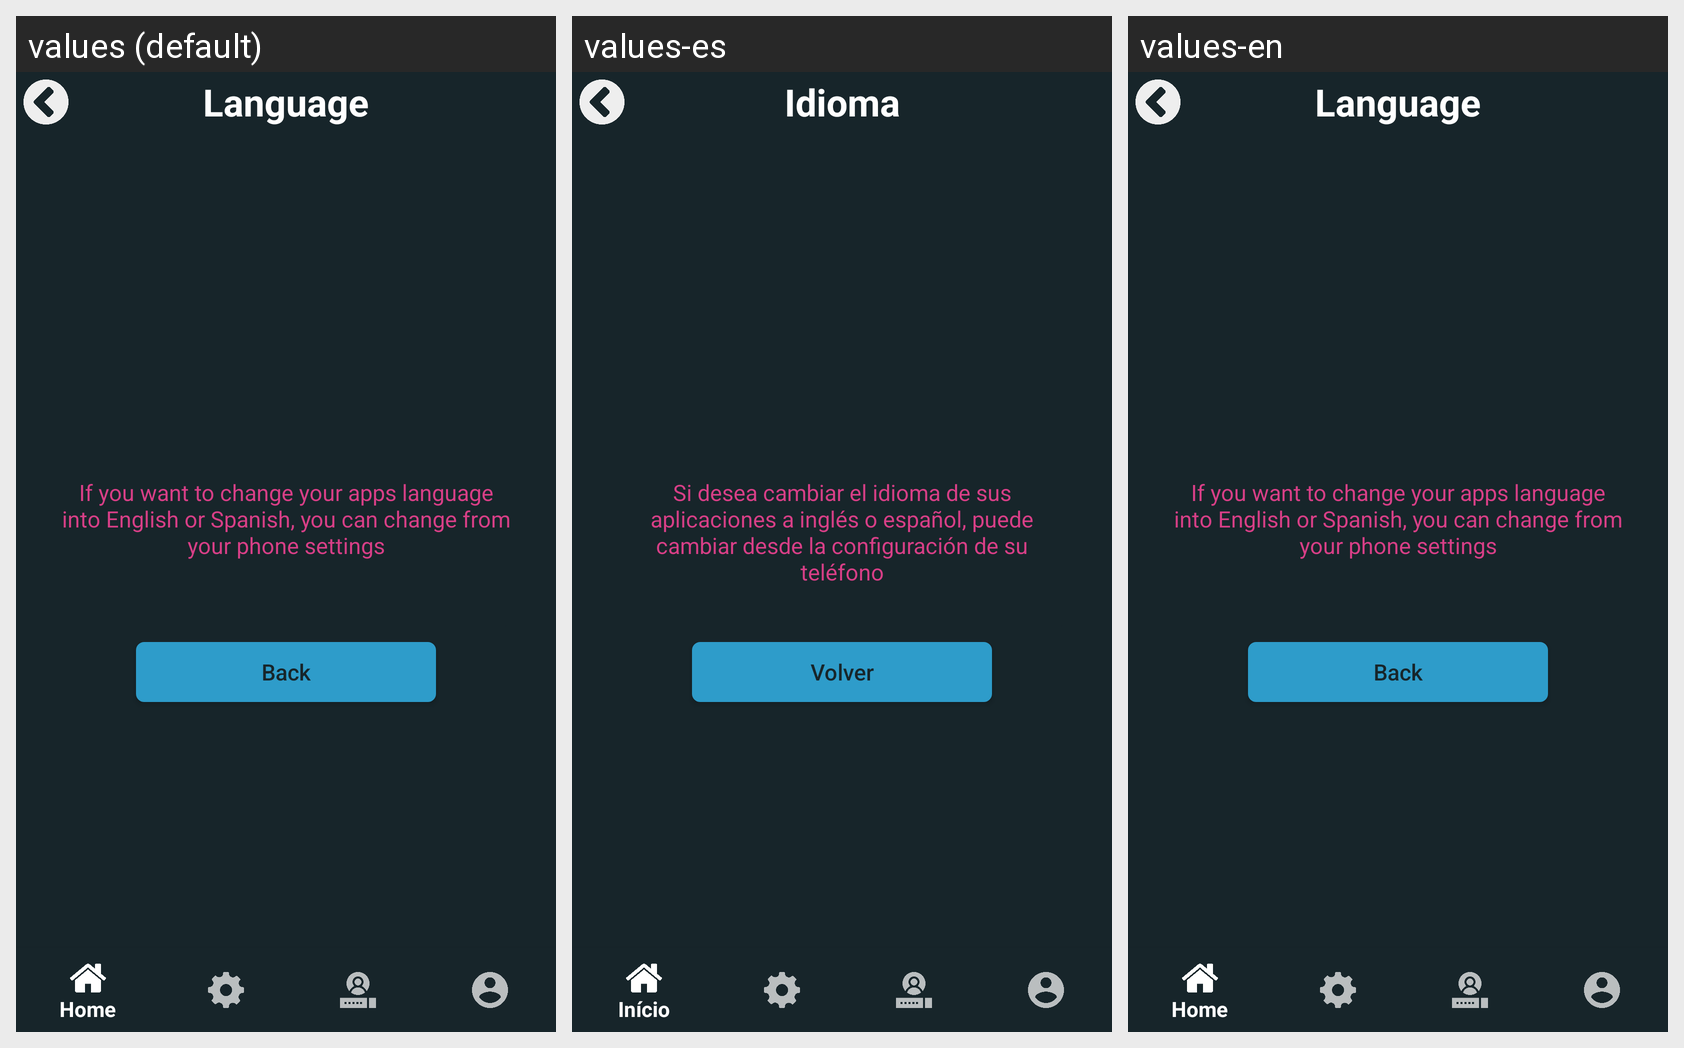

For this localized Android screen grid, give each drawn string resource with its value in every locale shown.
Android screen res/layout/activity_language_select.xml rendered under 3 locales, left to right: values (default), values-es, values-en. Device: Nexus 5 (rendered at 1080×1920; each locale shown at half size, 540×960, under a caption strip naming it); theme AppTheme.
Strings drawn on this screen, with the default value and each locale's value (text and hints the layout hard-codes, and strings that could not be matched under every locale, appear in the picture but are not listed):

languageButtonTitle
  values: Language
  values-es: Idioma
  values-en: Language

spanishButtonTitle
  values: If you want to change your apps language into English or Spanish, you can change from your phone settings
  values-es: Si desea cambiar el idioma de sus aplicaciones a inglés o español, puede cambiar desde la configuración de su teléfono
  values-en: If you want to change your apps language into English or Spanish, you can change from your phone settings

backButtonTitle
  values: Back
  values-es: Volver
  values-en: Back
